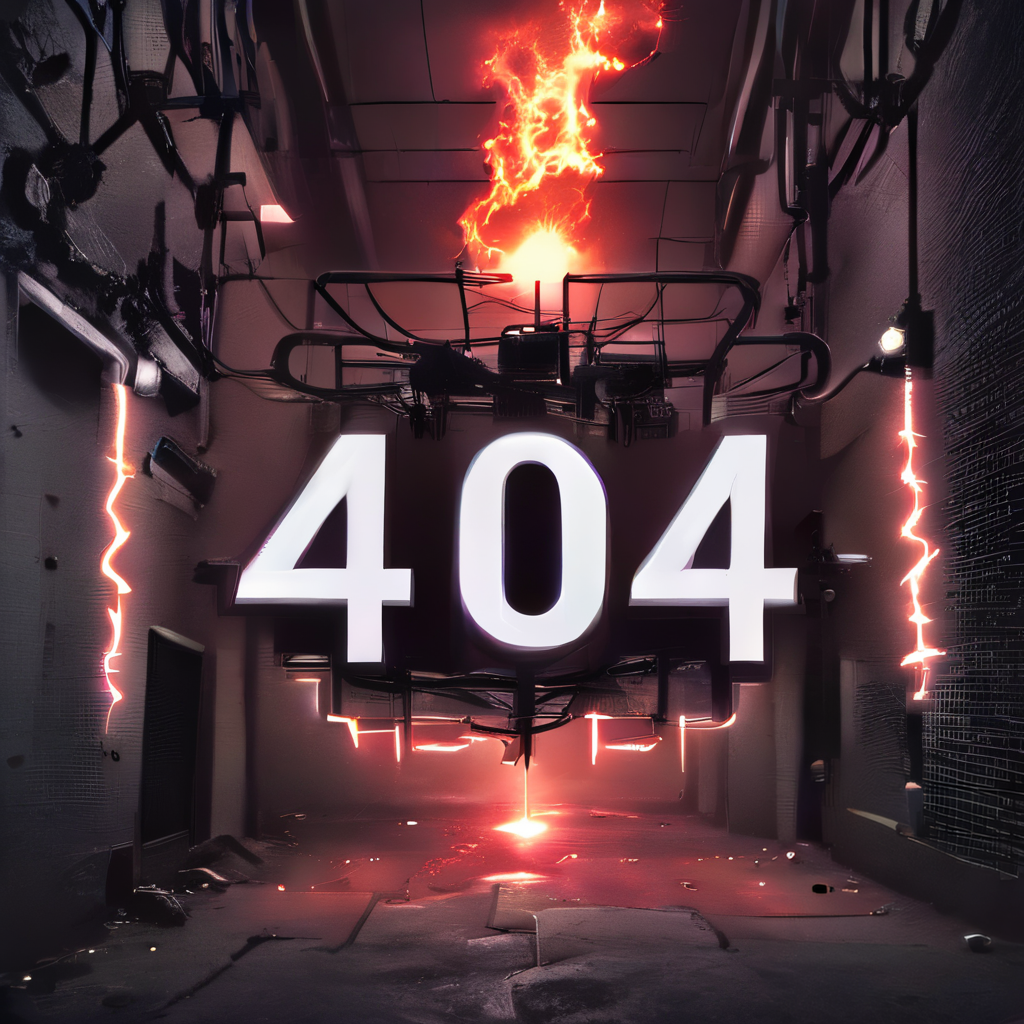
Generation parameters embedded in this image by ComfyUI (PNG 'prompt' text chunk: the API-format workflow graph, JSON):
{"4":{"inputs":{"ckpt_name":"sd_xl_turbo_1.0_fp16.safetensors"},"class_type":"CheckpointLoaderSimple"},"5":{"inputs":{"width":512,"height":512,"batch_size":1},"class_type":"EmptyLatentImage"},"6":{"inputs":{"text":"(404 text logo:1), dark alley, dystopian, cyberpunk, complicated electronics, neon, dramatic lighting, on fire","clip":["16",1]},"class_type":"CLIPTextEncode"},"7":{"inputs":{"text":"double letters, repeating letters","clip":["16",1]},"class_type":"CLIPTextEncode"},"8":{"inputs":{"samples":["27",0],"vae":["4",2]},"class_type":"VAEDecode"},"9":{"inputs":{"filename_prefix":"charmed/logo","images":["23",0]},"class_type":"SaveImage"},"10":{"inputs":{"lora_name":"Harrlogos_v2.0.safetensors","strength_model":1.0,"strength_clip":1.0,"model":["4",0],"clip":["4",1]},"class_type":"LoraLoader"},"16":{"inputs":{"lora_name":"404ra_v4.0.4.safetensors","strength_model":0.8,"strength_clip":0.8,"model":["10",0],"clip":["10",1]},"class_type":"LoraLoader"},"22":{"inputs":{"images":["8",0]},"class_type":"PreviewImage"},"23":{"inputs":{"upscale_by":2.0,"seed":666666695,"steps":1,"cfg":1.1,"sampler_name":"euler","scheduler":"normal","denoise":0.13,"mode_type":"Linear","tile_width":768,"tile_height":768,"mask_blur":8,"tile_padding":32,"seam_fix_mode":"None","seam_fix_denoise":1.0,"seam_fix_width":64,"seam_fix_mask_blur":8,"seam_fix_padding":16,"force_uniform_tiles":"enable","image":["8",0],"model":["4",0],"positive":["6",0],"negative":["7",0],"vae":["4",2],"upscale_model":["25",0]},"class_type":"UltimateSDUpscale"},"25":{"inputs":{"model_name":"4x-UltraSharp.pth"},"class_type":"UpscaleModelLoader"},"27":{"inputs":{"add_noise":true,"noise_seed":501128071332733,"cfg":1.0,"model":["16",0],"positive":["6",0],"negative":["7",0],"sampler":["30",0],"sigmas":["29",0],"latent_image":["5",0]},"class_type":"SamplerCustom"},"29":{"inputs":{"steps":1,"model":["4",0]},"class_type":"SDTurboScheduler"},"30":{"inputs":{"sampler_name":"euler"},"class_type":"KSamplerSelect"}}